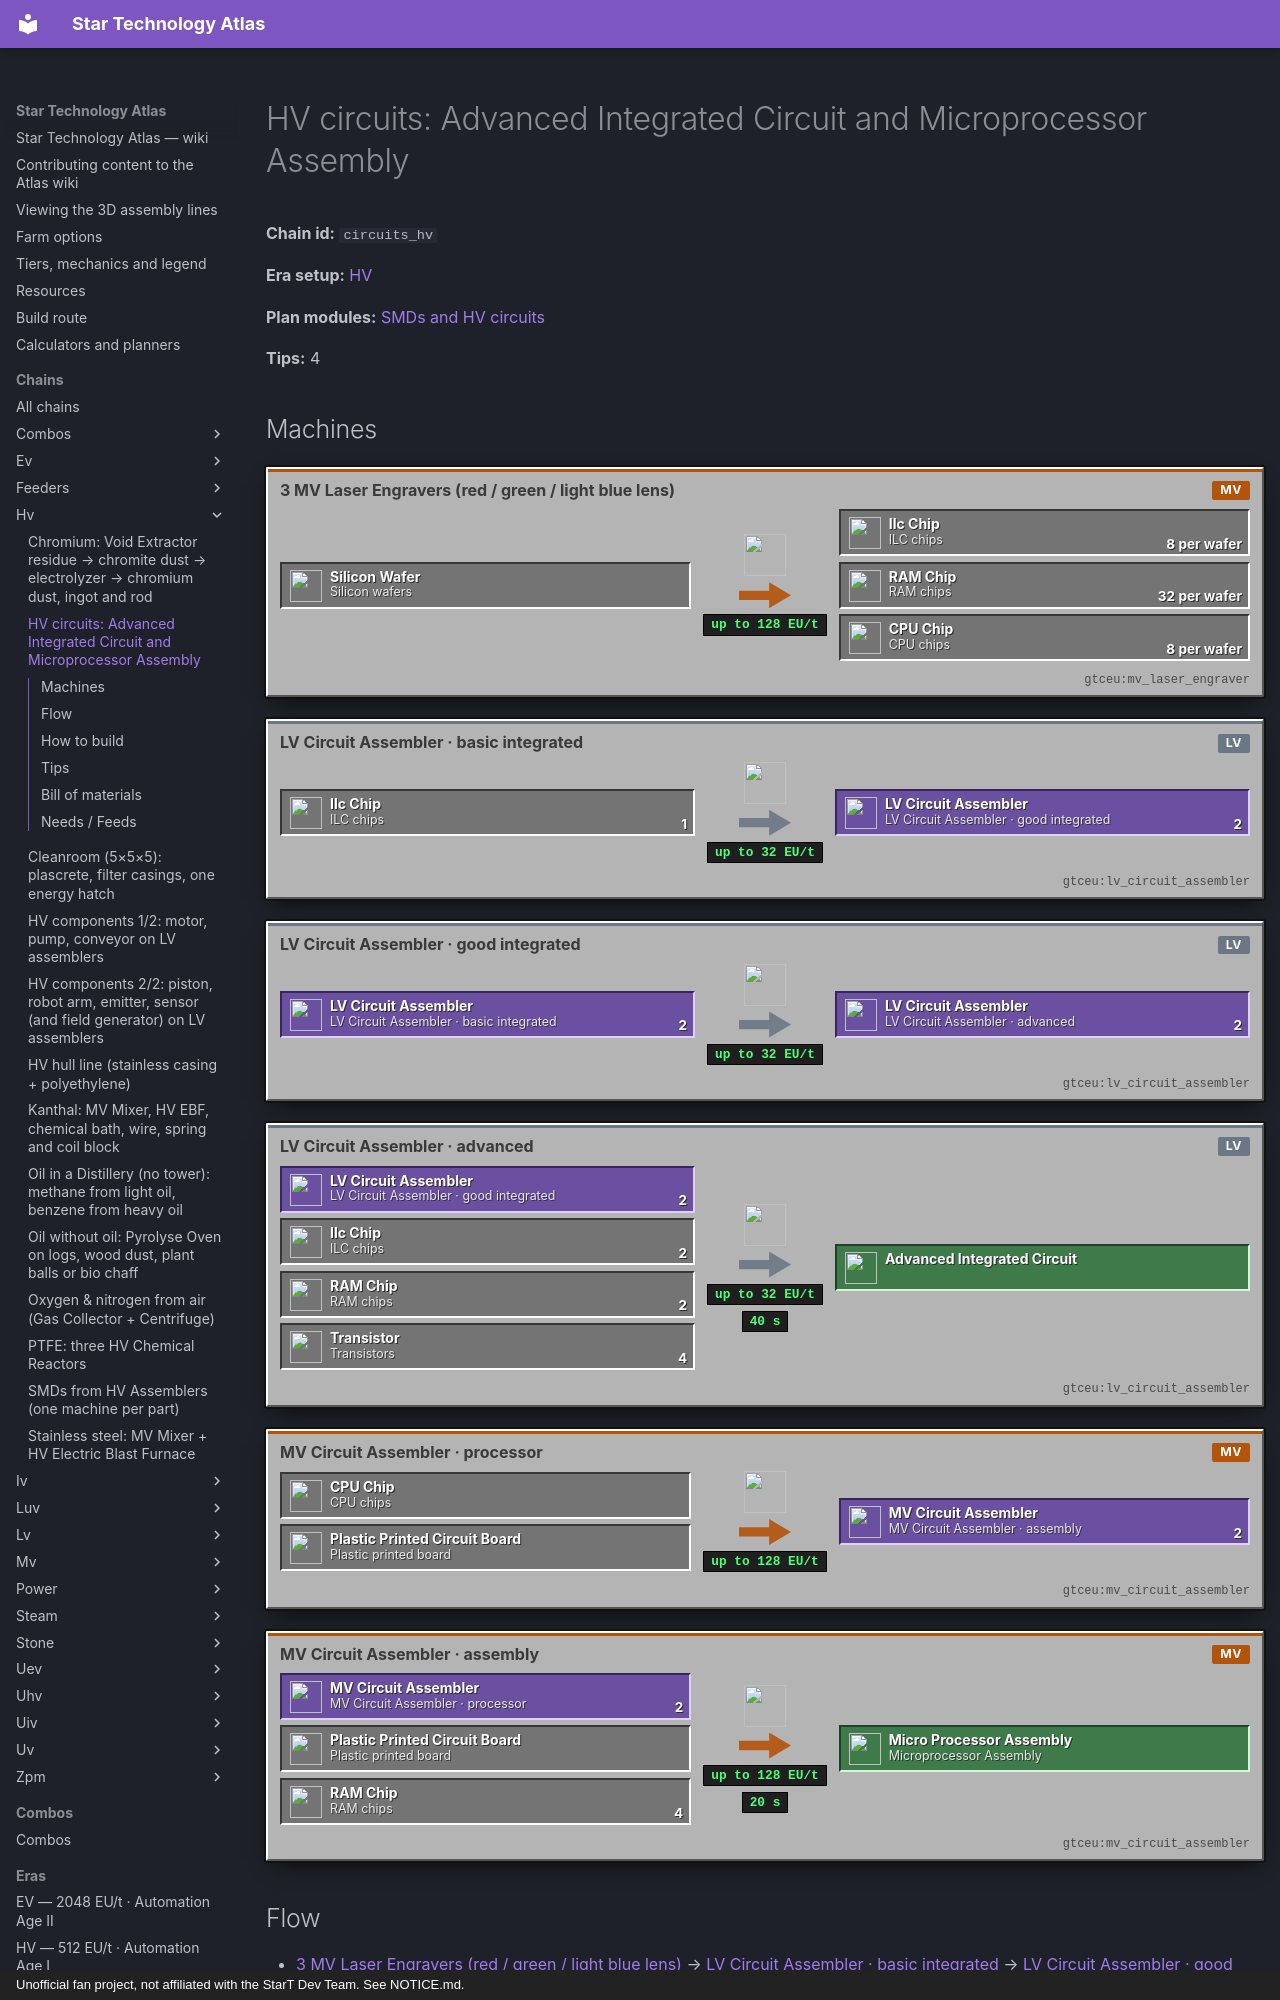

repository: BLGuyDev/StarT-Atlas · page: chains/hv/circuits_hv/index.html · generator: mkdocs · copyright: Unofficial fan project, not affiliated with the StarT Dev Team. See NOTICE.md.

---
kind: chain
id: circuits_hv
order: 310
data:
  t: |-
    HV circuits: Advanced Integrated Circuit and Microprocessor Assembly
  "n":
    - [sw, Silicon wafers, i, "gtceu:silicon_wafer"]
    - [le, "3 MV Laser Engravers (red / green / light blue lens)", m, "gtceu:mv_laser_engraver"]
    - [ic, ILC chips, x, "gtceu:ilc_chip"]
    - [rm, RAM chips, x, "gtceu:ram_chip"]
    - [cp, CPU chips, x, "gtceu:cpu_chip"]
    - [tr, Transistors, x, "gtceu:transistor"]
    - [c1, "LV Circuit Assembler · basic integrated", m, "gtceu:lv_circuit_assembler"]
    - [c2, "LV Circuit Assembler · good integrated", m, "gtceu:lv_circuit_assembler"]
    - [c3, "LV Circuit Assembler · advanced", m, "gtceu:lv_circuit_assembler"]
    - [ai, Advanced Integrated Circuit, o, "gtceu:advanced_integrated_circuit"]
    - [pb, Plastic printed board, i, "gtceu:plastic_printed_circuit_board"]
    - [m1, "MV Circuit Assembler · processor", m, "gtceu:mv_circuit_assembler"]
    - [m2, "MV Circuit Assembler · assembly", m, "gtceu:mv_circuit_assembler"]
    - [pa, Microprocessor Assembly, o, "gtceu:micro_processor_assembly"]
  e:
    - [sw, le]
    - [le, ic, "8 per wafer"]
    - [le, rm, "32 per wafer"]
    - [le, cp, "8 per wafer"]
    - [ic, c1, "1"]
    - [c1, c2, "2"]
    - [c2, c3, "2"]
    - [ic, c3, "2"]
    - [rm, c3, "2"]
    - [tr, c3, "4"]
    - [c3, ai, "40 s"]
    - [cp, m1]
    - [pb, m1]
    - [m1, m2, "2"]
    - [pb, m2]
    - [rm, m2, "4"]
    - [m2, pa, "20 s"]
  tips:
    - |-
      First HV circuit = Advanced Integrated Circuit. Its recipe has no cleanroom tag and runs on an LV Circuit Assembler: 2 good integrated + 2 ILC + 2 RAM + 4 transistors + 8 fine electrum wire + 8 annealed copper bolts + 144 mB tin, 40 s at 30 EU/t. You need it to build the MV Circuit Assembler (2 HV circuits).
    - |-
      Microprocessor Assembly is the second HV circuit and needs the MV Circuit Assembler: 1 plastic printed board + 2 microprocessors + 4 inductors + 8 capacitors + 4 RAM + 8 fine red alloy wire (+288 mB tin), 20 s at 120 EU/t, gives 2.
    - |-
      All three chips come from silicon wafers: no cleanroom until phosphorus wafers (HV, 480 EU/t) and SoCs (600 EU/t and up). Every circuit assembler recipe also takes solder: 144 mB tin, or 72 mB soldering alloy.
    - |-
      Stock 32 of one type first: HV Assembler, Chemical Reactor and Mixer each take 2 HV circuits, the LCR 4, the MV Circuit Assembler 2, the cleanroom 1.
  b:
    - ["gtceu:lv_circuit_assembler", 3]
    - ["gtceu:mv_laser_engraver", 3]
    - ["gtceu:mv_cutter", 1]
    - ["gtceu:mv_assembler", 1]
    - ["gtceu:mv_circuit_assembler", 2]
    - ["functionalstorage:oak_1", 14]
    - ["modularrouters:modular_router", 4]
    - ["gtceu:lv_robot_arm", 6]
    - ["gtceu:item_filter", 6]
    - ["pipez:item_pipe", 16]
    - ["pipez:fluid_pipe", 6]
  how:
    - i: ["gtceu:silicon_boule", "gtceu:mv_cutter", "gtceu:silicon_wafer"]
      t: |-
        Wafers: EBF (cupronickel, MV hatch) 32 silicon dust + 1 small gallium arsenide dust, circuit 2, 1784 K, 120 EU/t, 7.5 min → 1 boule. MV Cutter: 1 boule → 16 wafers in 20 s at 64 EU/t with 20 mB lubricant (water: 80 mB and 40 s, distilled: 60 mB and 30 s). One boule per 7.5 min is the real cap: 2.1 wafers a minute.
    - i: ["gtceu:mv_laser_engraver", "gtceu:red_glass_lens", "gtceu:ilc_wafer"]
      t: |-
        Three MV Laser Engravers, one lens each, never swapped: red lens → ILC wafer, green lens → RAM wafer, light blue lens → CPU wafer. Each takes 1 silicon wafer, 45 s, 120 EU/t. A Robot Arm cover (Keep Exact 8) per engraver pushes the wafer into a drawer for the cutter.
    - i: ["gtceu:mv_cutter", "gtceu:ilc_chip", "gtceu:ram_chip", "gtceu:cpu_chip"]
      t: |-
        Cutting, same MV Cutter with lubricant: ILC wafer → 8 ILC chips (45 s, 64 EU/t, 45 mB), RAM wafer → 32 RAM chips (45 s, 96 EU/t, 67 mB), CPU wafer → 8 CPU chips (45 s, 120 EU/t, 84 mB). Chips go to three drawers; one advanced circuit uses 3 ILC and 2 RAM, so even one wafer lasts long.
    - i: ["gtceu:mv_assembler", "gtceu:transistor"]
      t: |-
        Transistors, one MV Assembler: 1 silicon plate + 6 fine tin wire + 144 mB polyethylene → 8 transistors in 8 s at 120 EU/t (60 a minute). Polyethylene is the MV plastic line; keep a drum of it beside the assembler.
    - i: ["gtceu:lv_circuit_assembler", "gtceu:basic_integrated_circuit"]
      t: |-
        Circuit Assembler 1 (basic integrated): LV circuit board (the resin one) + 1 ILC + 2 resistors + 2 diodes + 2 fine copper wire + 2 tin bolts → 2 circuits in 10 s at 16 EU/t, plus solder.
    - i: ["gtceu:lv_circuit_assembler", "gtceu:good_integrated_circuit", "gtceu:phenolic_printed_circuit_board"]
      t: |-
        Circuit Assembler 2 (good integrated): phenolic printed board (the MV silver-foil board) + 2 basic integrated + 2 resistors + 2 diodes + 4 fine gold wire + 4 silver bolts → 2 circuits in 20 s at 24 EU/t.
    - i: ["gtceu:lv_circuit_assembler", "gtceu:advanced_integrated_circuit", "gtceu:electrum_ingot"]
      t: |-
        Circuit Assembler 3 (advanced integrated): 2 good integrated + 2 ILC + 2 RAM + 4 transistors + 8 fine electrum wire (1 electrum ingot in a wiremill, circuit 3) + 8 annealed copper bolts → 1 circuit in 40 s at 30 EU/t. One machine gives 1.5 a minute. Each machine gets its own input drawers and an output drawer, with Robot Arm Keep Exact 64 on its output.
    - i: ["gtceu:mv_circuit_assembler", "gtceu:micro_processor", "gtceu:plastic_printed_circuit_board"]
      t: |-
        Second route, once an MV Circuit Assembler stands: plastic printed board + 1 CPU + 4 resistors + 4 capacitors + 4 transistors + 4 fine red alloy wire → 2 microprocessors in 10 s at 60 EU/t. Plastic board: 1 polyethylene plate + 4 copper foil + 250 mB sulfuric acid → 1 board (25 s, 10 EU/t, chemical reactor), then 1 board + 6 copper foil + 250 mB iron III chloride (30 s, 30 EU/t) → printed board.
    - i: ["gtceu:mv_circuit_assembler", "gtceu:micro_processor_assembly", "gtceu:inductor"]
      t: |-
        Microprocessor Assembly, a second MV Circuit Assembler: plastic printed board + 2 microprocessors + 4 inductors + 8 capacitors + 4 RAM + 8 fine red alloy wire, 288 mB tin → 2 assemblies in 20 s at 120 EU/t. Inductor: 1 steel ring + 2 fine copper wire + 36 mB polyethylene → 2 (MV assembler 16 s, 120 EU/t); capacitor: 1 polyethylene foil + 2 aluminium foil + 144 mB polyethylene → 8 (16 s).
    - i: ["functionalstorage:oak_1", "gtceu:advanced_integrated_circuit"]
      t: |-
        Easy to miss: the hand-crafted good circuit board is removed in this pack, so boards only come from the chemical reactor etch. Every circuit recipe also wants solder fluid: keep a 144 mB tin drum on each assembler or it stalls with all items present. Do not build the cleanroom for this step.
---
# HV circuits: Advanced Integrated Circuit and Microprocessor Assembly

<!-- Generated from the front matter by tools/refresh_body.js. Edit the front matter, not this text. -->

**Chain id:** `circuits_hv`

**Era setup:** [HV](../../eras/hv.md)

**Plan modules:** [SMDs and HV circuits](../../plan/p8.md#hvcirc)

**Tips:** 4
